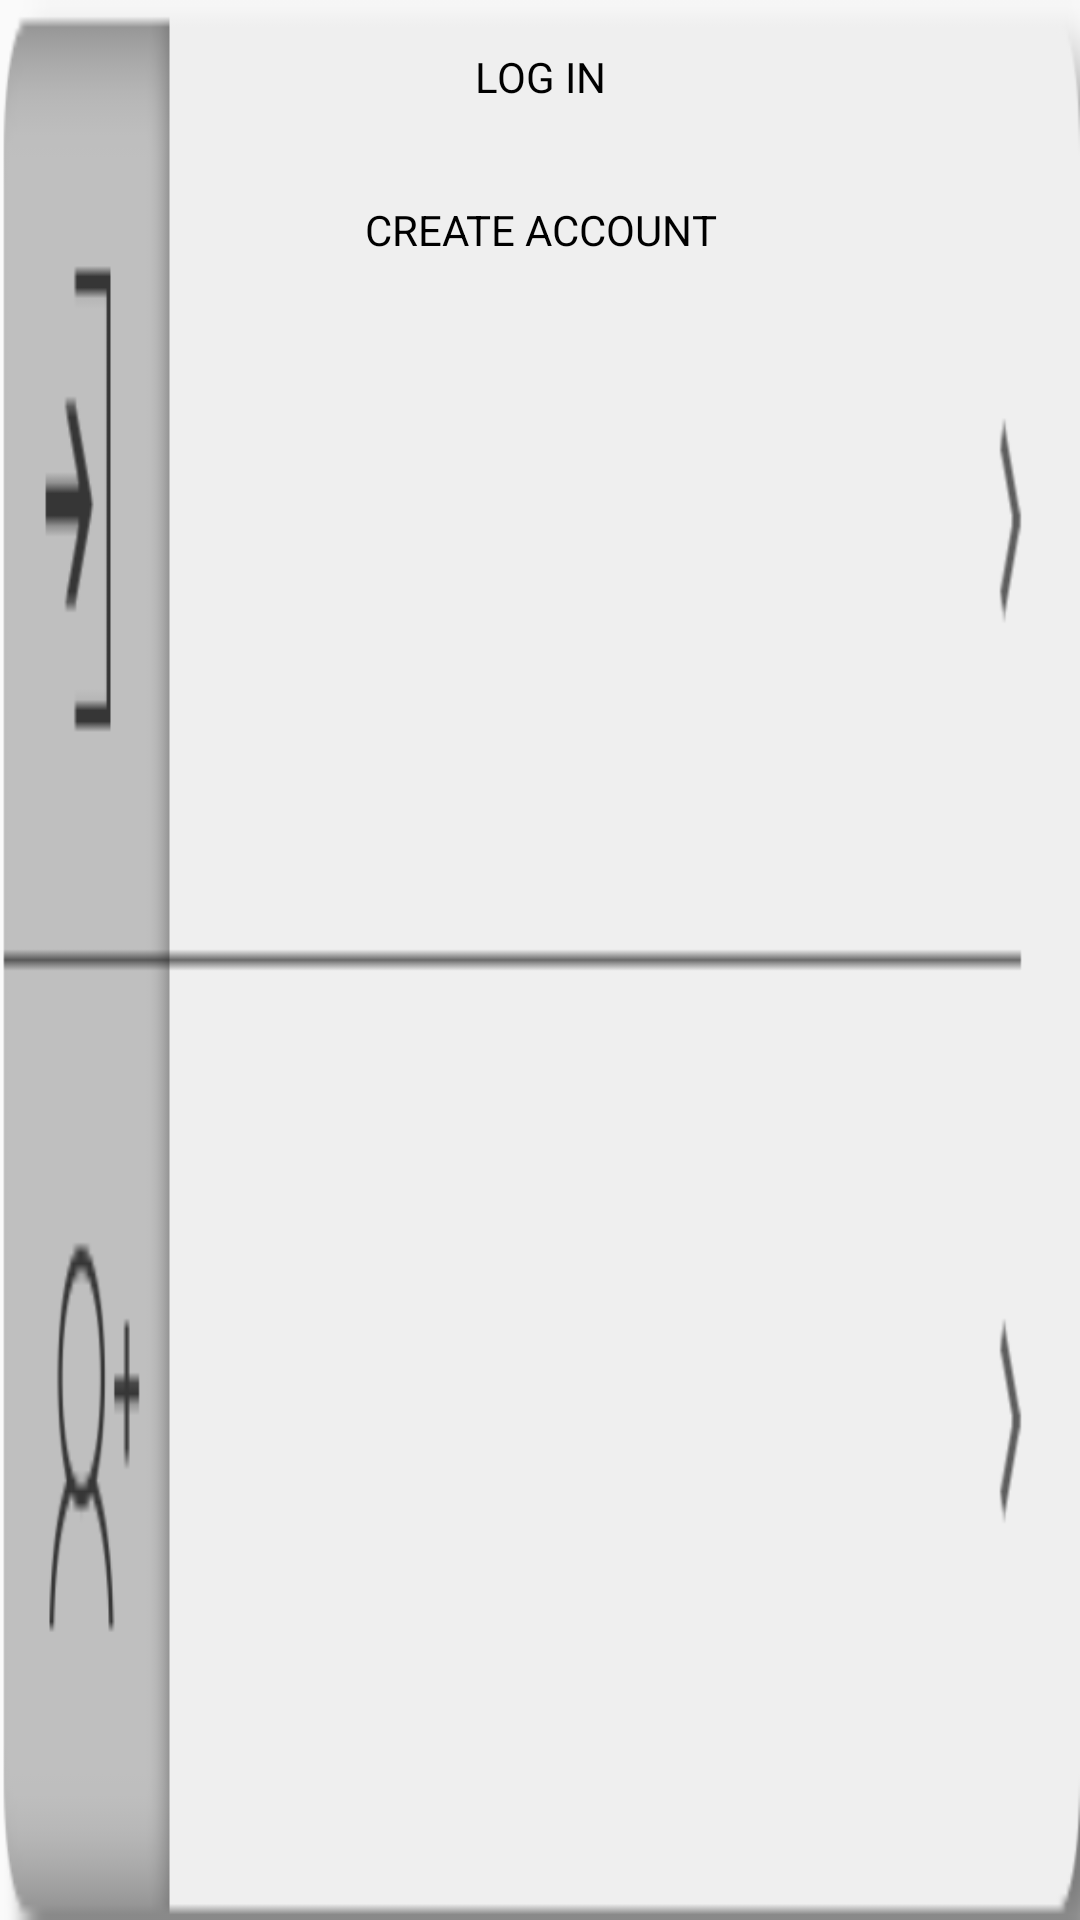

This screen was rendered from an Android layout file. Write that file and the resources it references.
<!-- AndroidManifest.xml: application theme AppTheme -->
<!-- res/layout/welcome_startuptab.xml -->
<RelativeLayout xmlns:android="http://schemas.android.com/apk/res/android"
    xmlns:tools="http://schemas.android.com/tools"
    android:layout_width="@dimen/dimen300dp"
    android:layout_height="@dimen/dimen100dp"
    android:background="@drawable/startup_bg"
    android:layout_gravity="center"
    android:layout_alignParentBottom="true"
    android:layout_centerHorizontal="true"
    android:layout_marginBottom="@dimen/dimen48dp"
    tools:context=".login_signup_stage.fragments.WelcomeFragment">

    <TextView
        android:padding="@dimen/dimen16dp"
        android:id="@+id/txtLogin"
        android:gravity="center"
        android:textColor="#000"
        android:text="LOG IN"
        android:layout_width="match_parent"
        android:layout_height="wrap_content" />

    <TextView
        android:padding="@dimen/dimen16dp"
        android:layout_below="@+id/txtLogin"
        android:id="@+id/txtCreateAccount"
        android:gravity="center"
        android:textColor="#000"
        android:text="CREATE ACCOUNT"
        android:layout_width="match_parent"
        android:layout_height="wrap_content" />
</RelativeLayout>
<!-- resources referenced by this layout -->
<resources>
  <dimen name="dimen100dp">100dp</dimen>
  <dimen name="dimen16dp">16dp</dimen>
  <dimen name="dimen300dp">300dp</dimen>
  <dimen name="dimen48dp">48dp</dimen>
  <!-- drawable startup_bg: png bitmap (drawable, 7760 bytes) -->
  <style name="AppTheme" parent="Theme.AppCompat.Light.DarkActionBar">
          
          <item name="colorPrimary">@color/colorPrimary</item>
          <item name="colorPrimaryDark">@color/colorPrimaryDark</item>
          <item name="colorAccent">@color/colorAccent</item>
      </style>
  <color name="colorPrimary">#3F51B5</color>
  <color name="colorPrimaryDark">#303F9F</color>
  <color name="colorAccent">#FF4081</color>
</resources>
